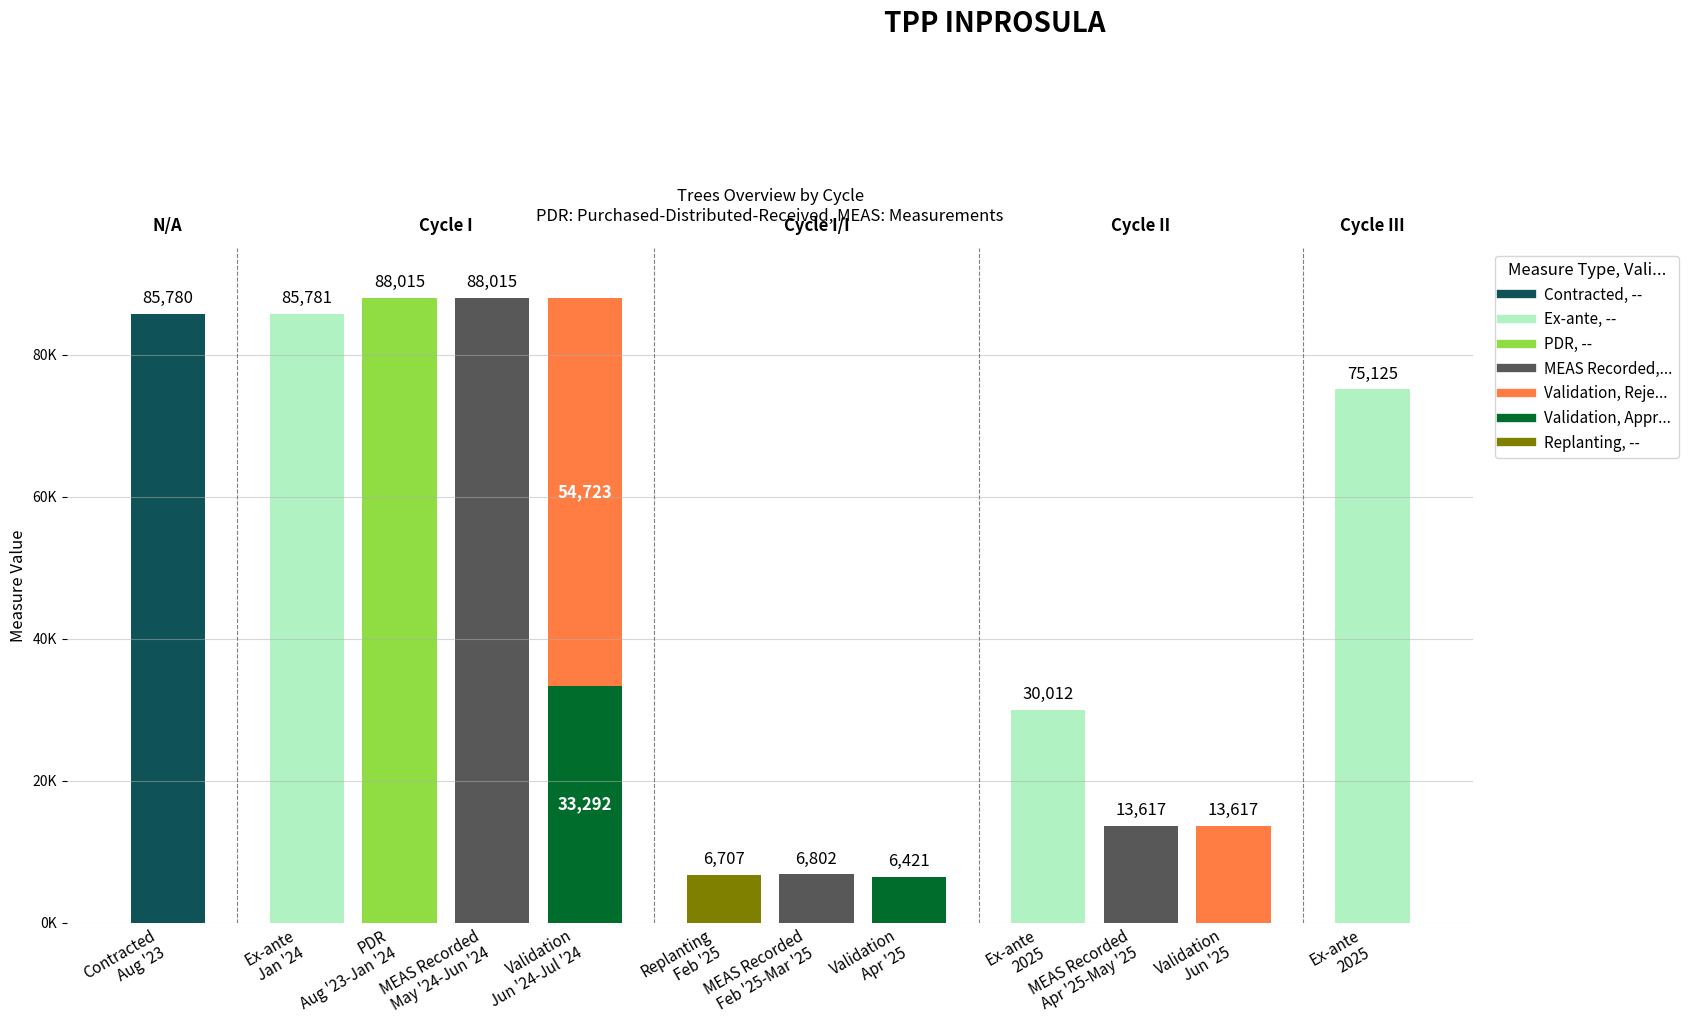

This chart was generated by the following Python code:
import matplotlib.pyplot as plt
import matplotlib.ticker as mticker
from matplotlib.lines import Line2D

# =============================================================================
# 1. KONFIGURASI & DATA GRAFIK
# Semua yang perlu Anda ubah ada di sini.
# =============================================================================

# Pengaturan Data
DATA_GRAFIK = {
    "N/A": [("Contracted\nAug '23", 85780, '#0f5257')],
    "Cycle I": [
        ("Ex-ante\nJan '24", 85781, '#b0f2c2'),
        ("PDR\nAug '23-Jan '24", 88015, '#8fdc43'),
        ("MEAS Recorded\nMay '24-Jun '24", 88015, '#585858'),
        ("Validation\nJun '24-Jul '24", (33292, 54723), ('#006d2c', '#ff7c43'))
    ],
    "Cycle I/I": [
        ("Replanting\nFeb '25", 6707, '#7f7f00'),
        ("MEAS Recorded\nFeb '25-Mar '25", 6802, '#585858'),
        ("Validation\nApr '25", 6421, '#006d2c')
    ],
    "Cycle II": [
        ("Ex-ante\n2025", 30012, '#b0f2c2'),
        ("MEAS Recorded\nApr '25-May '25", 13617, '#585858'),
        ("Validation\nJun '25", 13617, '#ff7c43')
    ],
    "Cycle III": [("Ex-ante\n2025", 75125, '#b0f2c2')]
}

# Pengaturan Tampilan Visual
FIG_SIZE = (20, 10)
JARAK_ANTAR_GRUP = 1.5
LEBAR_BAR = 0.8
UKURAN_FONT_LABEL = 12
Y_AXIS_LIMIT = 95000
NAMA_FILE_OUTPUT = "TPP INPROSULA.png"  # Nama file saat gambar disimpan


# =============================================================================
# 2. FUNGSI-FUNGSI PEMBANTU
# =============================================================================

def gambar_batang_grafik(ax, data_grafik):
    """Menggambar semua batang (single & stacked) dan label nilainya."""
    x_pos = 0
    x_ticks_pos = []
    x_tick_labels = []
    cycle_boundaries = []

    for cycle_name, items in data_grafik.items():
        cycle_start_pos = x_pos
        if x_pos > 0:
            ax.axvline(x=x_pos - (JARAK_ANTAR_GRUP / 2), color='gray', linestyle='--', linewidth=0.8)

        for label, value, color in items:
            x_ticks_pos.append(x_pos)
            x_tick_labels.append(label)

            if isinstance(value, tuple):
                bottom_val, top_val = value
                bottom_color, top_color = color
                ax.bar(x_pos, bottom_val, color=bottom_color, width=LEBAR_BAR)
                ax.text(x_pos, bottom_val / 2, f'{bottom_val:,}', ha='center', va='center', color='white',
                        fontsize=UKURAN_FONT_LABEL, fontweight='bold')
                ax.bar(x_pos, top_val, bottom=bottom_val, color=top_color, width=LEBAR_BAR)
                ax.text(x_pos, bottom_val + top_val / 2, f'{top_val:,}', ha='center', va='center', color='white',
                        fontsize=UKURAN_FONT_LABEL, fontweight='bold')
            else:
                ax.bar(x_pos, value, color=color, width=LEBAR_BAR)
                ax.text(x_pos, value + (Y_AXIS_LIMIT * 0.01), f'{value:,}', ha='center', va='bottom', color='black',
                        fontsize=UKURAN_FONT_LABEL)

            x_pos += 1

        cycle_boundaries.append({'label': cycle_name, 'start': cycle_start_pos, 'end': x_pos - 1})
        x_pos += (JARAK_ANTAR_GRUP - 1)

    return x_ticks_pos, x_tick_labels, cycle_boundaries


def atur_tampilan_plot(ax, x_ticks_pos, x_tick_labels, cycle_boundaries):
    """Mengatur judul, label sumbu, grid, dan elemen visual lainnya."""
    fig = ax.figure
    fig.suptitle('TPP INPROSULA', fontsize=20, y=1.02, fontweight='bold')
    ax.set_title(
        'Trees Overview by Cycle\nPDR: Purchased-Distributed-Received, MEAS: Measurements',
        fontsize=12, pad=20
    )

    ax.set_xticks(x_ticks_pos)
    ax.set_xticklabels(
        x_tick_labels,
        fontsize=11,
        rotation=30,  # Memutar label agar tidak bertabrakan
        ha='right'  # Mengatur posisi horizontal label yang diputar
    )
    ax.set_ylim(0, Y_AXIS_LIMIT)
    ax.set_ylabel('Measure Value', fontsize=12)
    ax.yaxis.set_major_formatter(mticker.FuncFormatter(lambda y, _: f'{int(y / 1000)}K'))

    ax.grid(axis='y', linestyle='-', alpha=0.5)
    ax.tick_params(axis='x', length=0)
    for spine in ['top', 'right', 'left', 'bottom']:
        ax.spines[spine].set_visible(False)

    for boundary in cycle_boundaries:
        center_pos = (boundary['start'] + boundary['end']) / 2
        ax.text(center_pos, ax.get_ylim()[1] * 1.02, boundary['label'], ha='center', va='bottom', fontsize=12,
                fontweight='bold')


def buat_legenda(ax):
    """Membuat dan menempatkan legenda kustom di sebelah kanan grafik."""
    legend_elements = [
        Line2D([0], [0], color='#0f5257', lw=6, label='Contracted, --'),
        Line2D([0], [0], color='#b0f2c2', lw=6, label='Ex-ante, --'),
        Line2D([0], [0], color='#8fdc43', lw=6, label='PDR, --'),
        Line2D([0], [0], color='#585858', lw=6, label='MEAS Recorded,...'),
        Line2D([0], [0], color='#ff7c43', lw=6, label='Validation, Reje...'),
        Line2D([0], [0], color='#006d2c', lw=6, label='Validation, Appr...'),
        Line2D([0], [0], color='#7f7f00', lw=6, label='Replanting, --')
    ]
    ax.legend(
        handles=legend_elements, title='Measure Type, Vali...',
        loc='upper left', bbox_to_anchor=(1.01, 1),
        fontsize=11, title_fontsize=12
    )


# =============================================================================
# 3. ALUR UTAMA EKSEKUSI
# =============================================================================

if __name__ == "__main__":
    # 1. Siapkan kanvas plot
    fig, ax = plt.subplots(figsize=FIG_SIZE)

    # 2. Gambar semua data batang ke kanvas
    x_ticks_pos, x_tick_labels, cycle_boundaries = gambar_batang_grafik(ax, DATA_GRAFIK)

    # 3. Atur semua elemen visual (judul, sumbu, grid, dll.)
    atur_tampilan_plot(ax, x_ticks_pos, x_tick_labels, cycle_boundaries)

    # 4. Tambahkan legenda
    buat_legenda(ax)

    # 5. Rapikan layout
    plt.tight_layout(rect=[0, 0, 0.85, 0.9])

    # 6. Simpan gambar ke file
    plt.savefig(NAMA_FILE_OUTPUT, dpi=300, bbox_inches='tight')

    # 7. Tampilkan hasil akhir
    plt.show()

print(f"Grafik telah berhasil dibuat dan disimpan sebagai '{NAMA_FILE_OUTPUT}'")